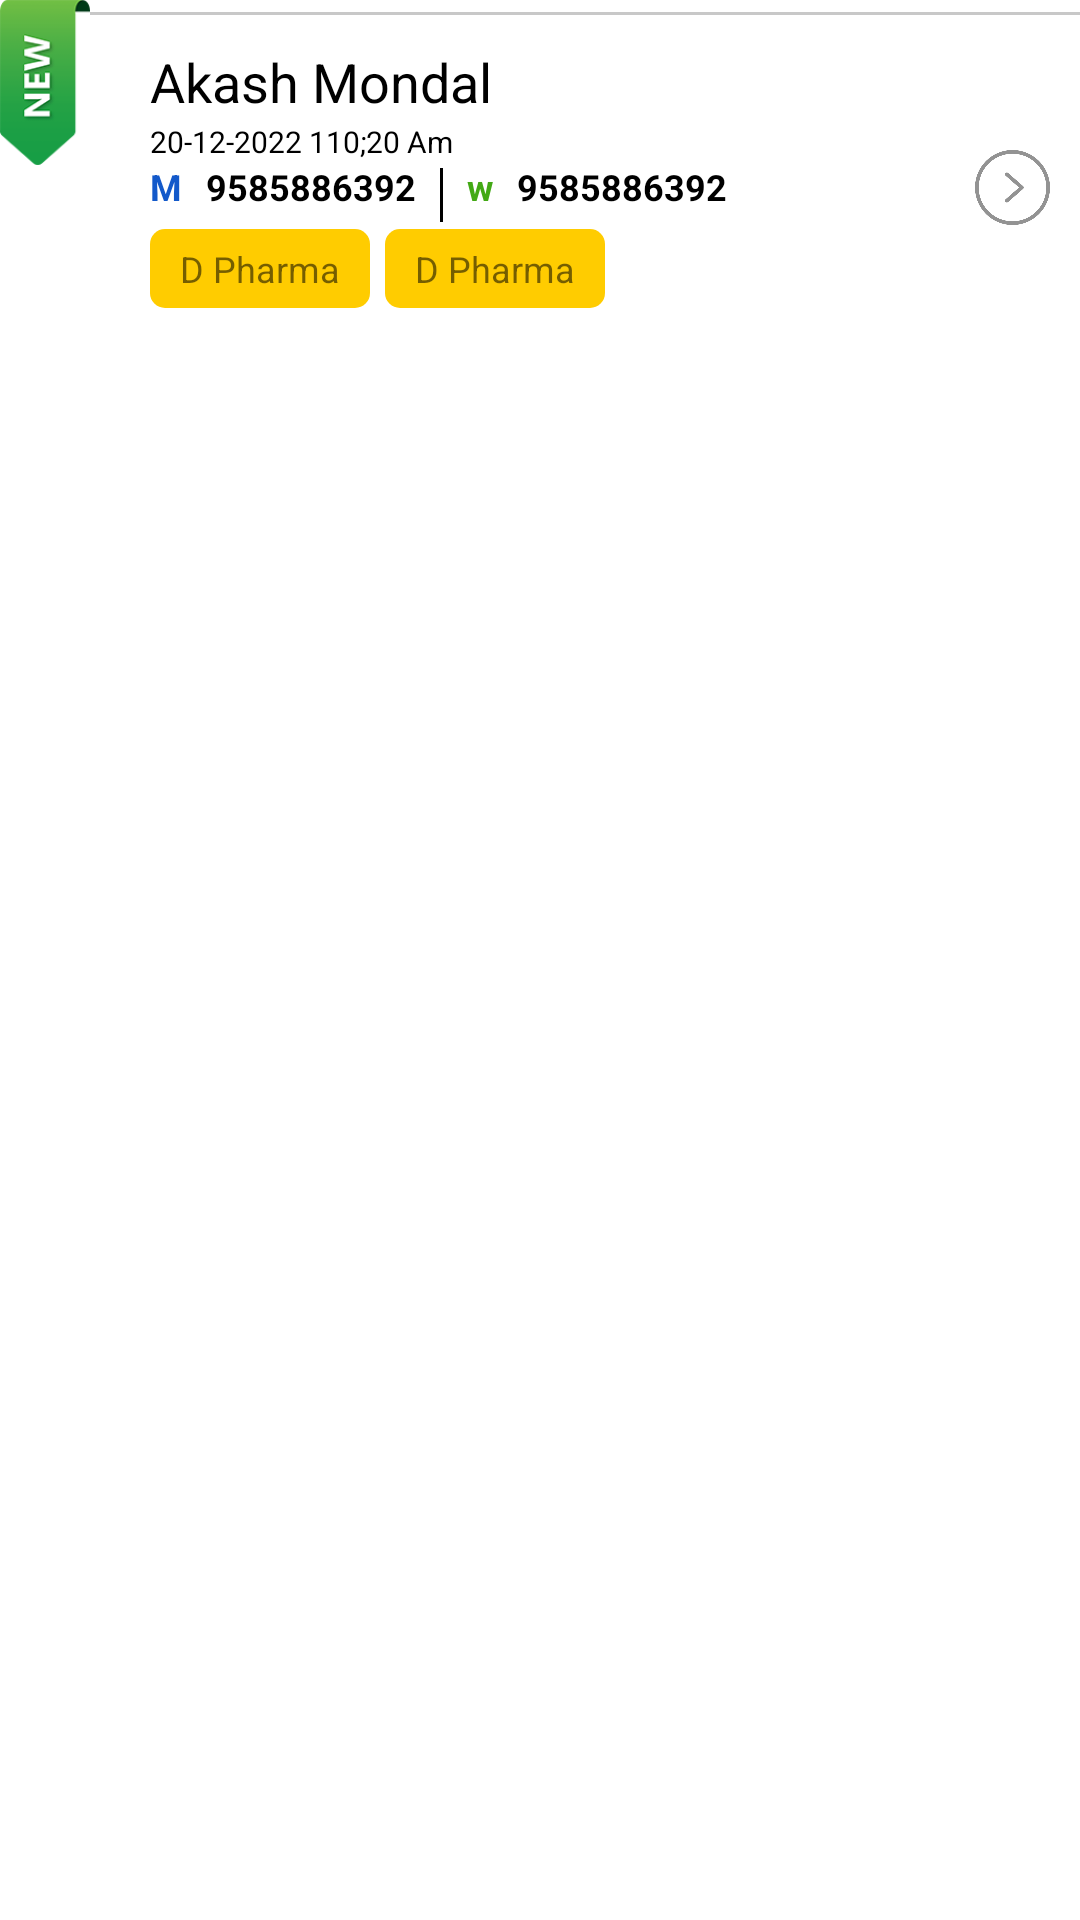

Write the Android layout XML for this screen, with the resource values it uses.
<!-- AndroidManifest.xml: application theme Theme.Ems -->
<!-- res/layout/leadmodel_activity.xml -->
<?xml version="1.0" encoding="utf-8"?>
<RelativeLayout xmlns:android="http://schemas.android.com/apk/res/android"
    android:id="@+id/rv"
    android:layout_width="match_parent"
    android:layout_height="wrap_content">
    <FrameLayout
        android:id="@+id/frM"
        android:layout_width="wrap_content"
        android:layout_height="wrap_content">

        <ImageView
            android:id="@+id/Img_Id"
            android:layout_width="30dp"
            android:layout_height="55dp"
            android:layout_below="@+id/viewLine"
            android:background="@mipmap/tag1"
            android:scaleType="fitXY" />
    </FrameLayout>


    <View
        android:id="@+id/viewLine"
        android:layout_width="match_parent"
        android:layout_marginLeft="30dp"
        android:layout_height="1dp"
        android:layout_marginTop="4sp"
        android:background="@color/grays" />


    <TextView
        android:id="@+id/led_tv"
        android:layout_below="@+id/viewLine"
        android:layout_toRightOf="@+id/frM"
        android:layout_width="wrap_content"
        android:layout_height="wrap_content"
        android:layout_marginTop="10sp"
        android:layout_marginLeft="20dp"
        android:text="Akash Mondal"
        android:textColor="@color/black"
        android:textSize="18sp"
        android:textStyle="normal" />
    <ImageView
        android:id="@+id/color_image"
        android:visibility="gone"
        android:layout_marginLeft="10dp"
        android:layout_marginTop="15sp"
        android:layout_width="20dp"
        android:layout_height="20dp"
        android:layout_toRightOf="@+id/led_tv"
        android:layout_below="@+id/viewLine"
        android:scaleType="fitXY" />
    <TextView
        android:id="@+id/date_tv1"
        android:layout_below="@+id/led_tv"
        android:layout_toRightOf="@+id/frM"
        android:layout_width="wrap_content"
        android:layout_height="wrap_content"
        android:layout_marginTop="1sp"
        android:layout_marginLeft="20dp"
        android:text="20-12-2022 110;20 Am"
        android:textColor="@color/black"
        android:textSize="10sp"
        android:textStyle="normal" />
     <TextView
         android:id="@+id/led_tv1"
         android:layout_below="@+id/date_tv1"
         android:layout_toRightOf="@+id/frM"
         android:layout_marginLeft="20dp"
         android:text="M"
         android:textColor="#1359ca"
         android:textStyle="bold"
         android:textSize="12sp"
         android:layout_width="wrap_content"
         android:layout_height="wrap_content"/>
    <TextView
        android:id="@+id/led_tv2"
        android:layout_below="@+id/date_tv1"
        android:layout_toRightOf="@+id/led_tv1"
        android:layout_marginLeft="8dp"
        android:text="9585886392"
        android:textColor="@color/black"
        android:textStyle="bold"
        android:textSize="12sp"
        android:layout_width="wrap_content"
        android:layout_height="wrap_content"/>
    <View
        android:id="@+id/view"
        android:layout_marginTop="2dp"
        android:layout_toRightOf="@+id/led_tv2"
        android:layout_below="@+id/date_tv1"
        android:layout_marginLeft="8dp"
        android:layout_width="1dp"
        android:layout_height="18dp"
        android:background="@color/black"
        />

    <TextView
        android:id="@+id/led_tv3"
        android:layout_below="@+id/date_tv1"
        android:layout_toRightOf="@+id/view"
        android:layout_marginLeft="8dp"
        android:text="w"
        android:textColor="#43a915"
        android:textStyle="bold"
        android:textSize="12sp"
        android:layout_width="wrap_content"
        android:layout_height="wrap_content"/>

    <TextView
        android:id="@+id/led_tv4"
        android:layout_below="@+id/date_tv1"
        android:layout_toRightOf="@+id/led_tv3"
        android:layout_marginLeft="8dp"
        android:text="9585886392"
        android:textColor="@color/black"
        android:textStyle="bold"
        android:textSize="12sp"
        android:layout_width="wrap_content"
        android:layout_height="wrap_content"/>

    <TextView
        android:id="@+id/led_tv5"
        android:layout_marginBottom="5dp"
        android:layout_marginTop="6dp"
        android:gravity="center"
        android:textSize="12sp"
        android:layout_marginLeft="20dp"
        android:layout_below="@+id/led_tv1"
        android:layout_toRightOf="@+id/frM"
        android:paddingTop="5dp"
        android:paddingLeft="10dp"
        android:paddingRight="10dp"
        android:paddingBottom="5dp"
        android:background="@drawable/course_border"
        android:layout_width="wrap_content"
        android:layout_height="wrap_content"
        android:text="D Pharma"/>

    <TextView
        android:id="@+id/councilername"
        android:layout_marginBottom="5dp"
        android:layout_marginTop="6dp"
        android:gravity="center"
        android:textSize="12sp"
        android:layout_marginLeft="5dp"
        android:layout_below="@+id/led_tv1"
        android:layout_toRightOf="@+id/led_tv5"
        android:paddingTop="5dp"
        android:paddingLeft="10dp"
        android:paddingRight="10dp"
        android:paddingBottom="5dp"
        android:background="@drawable/course_border"
        android:layout_width="wrap_content"
        android:layout_height="wrap_content"
        android:text="D Pharma"/>

    <ImageView
        android:id="@+id/Img_Id1"
        android:layout_marginTop="50dp"
        android:layout_width="25dp"
        android:layout_height="25dp"
        android:layout_marginRight="10dp"
        android:layout_alignParentEnd="true"
        android:background="@mipmap/arrow" />
</RelativeLayout>
<!-- resources referenced by this layout -->
<resources>
  <color name="black">#FF000000</color>
  <color name="grays">#C8C8C8</color>
  <!-- drawable course_border (drawable) -->
  <?xml version="1.0" encoding="UTF-8"?>
  <shape xmlns:android="http://schemas.android.com/apk/res/android"
      android:shape="rectangle">
  
      <solid android:color="#ffcc00" />
  
      <corners android:bottomRightRadius="5dp"
          android:bottomLeftRadius="5dp"
          android:topLeftRadius="5dp"
          android:topRightRadius="5dp"/>
  
  </shape>
  <!-- mipmap arrow: png bitmap (mipmap-mdpi, 15955 bytes) -->
  <!-- mipmap tag1: png bitmap (mipmap-xxhdpi, 6663 bytes) -->
  <style name="Theme.Ems" parent="Theme.MaterialComponents.DayNight.NoActionBar">
          
          <item name="colorPrimary">@color/purple_500</item>
          <item name="colorPrimaryVariant">@color/purple_700</item>
          <item name="colorOnPrimary">@color/white</item>
          
          <item name="colorSecondary">@color/teal_200</item>
          <item name="colorSecondaryVariant">@color/teal_700</item>
          <item name="colorOnSecondary">@color/black</item>
          
          <item name="android:statusBarColor">?attr/colorPrimaryVariant</item>
          
          <item name="android:windowFullscreen">true</item>
          <item name="android:windowDisablePreview">false</item>
  
  
      </style>
  <color name="purple_500">#FF6200EE</color>
  <color name="purple_700">#FF3700B3</color>
  <color name="white">#FFFFFFFF</color>
  <color name="teal_200">#FF03DAC5</color>
  <color name="teal_700">#FF018786</color>
</resources>
